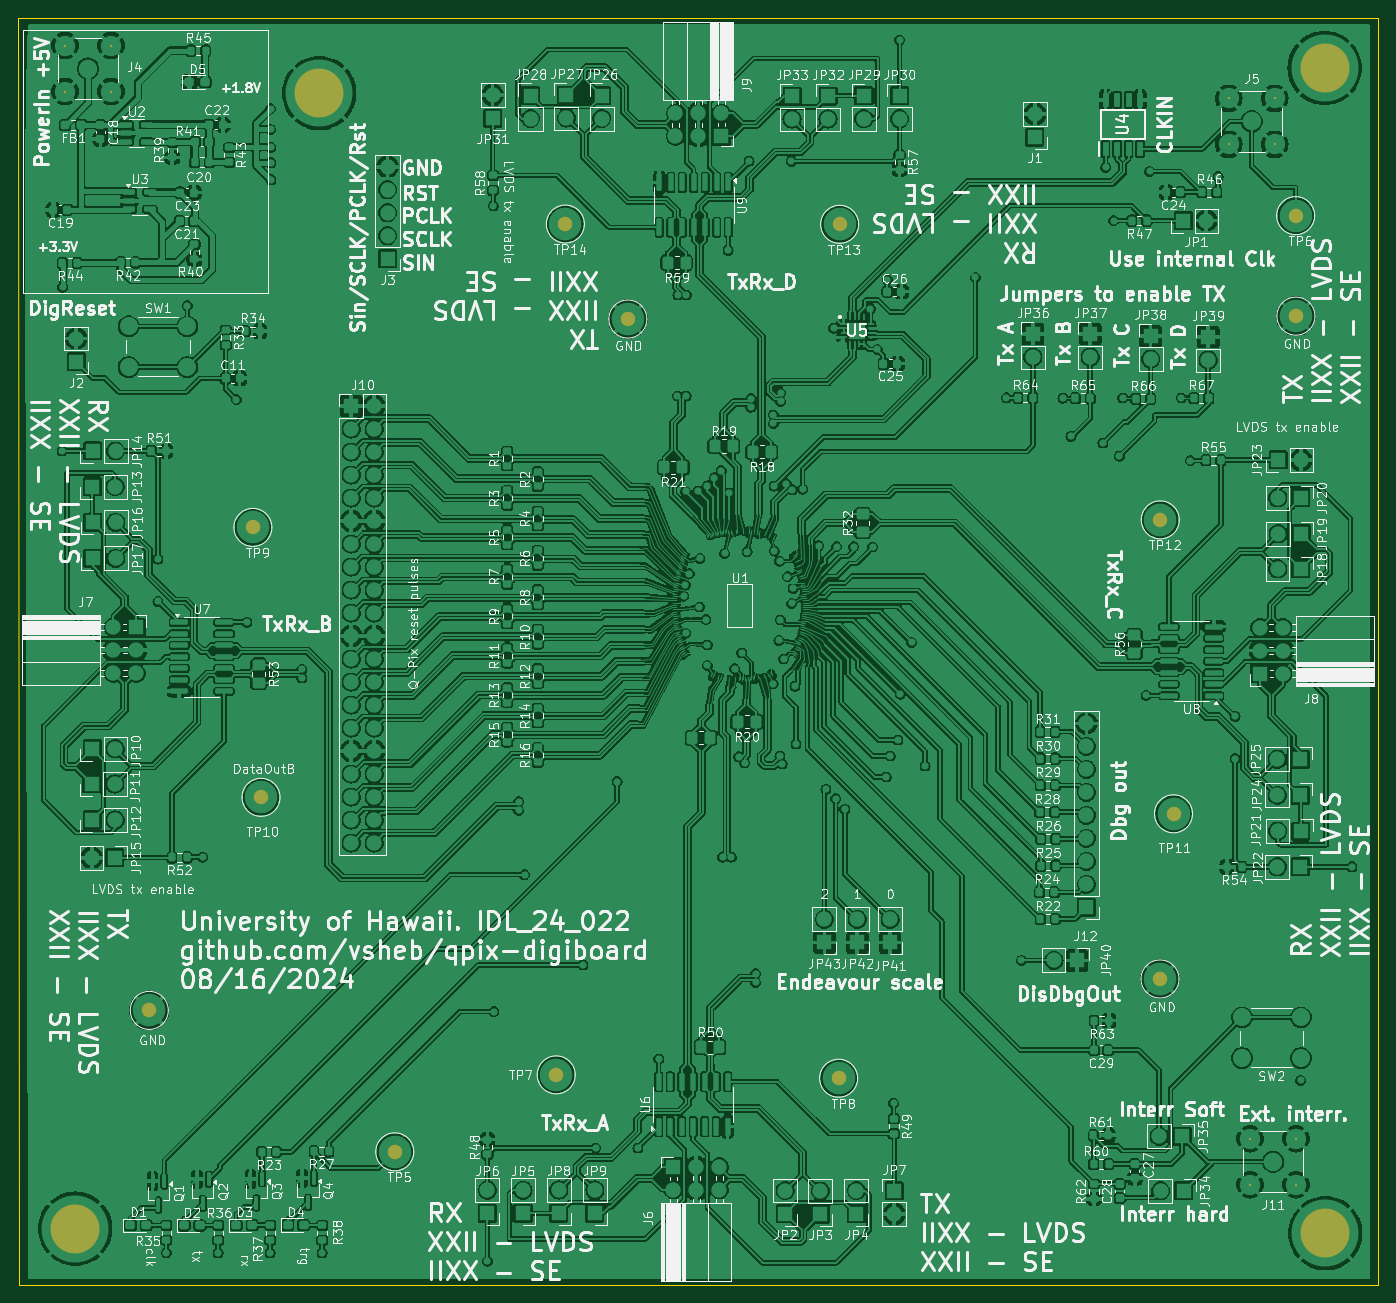
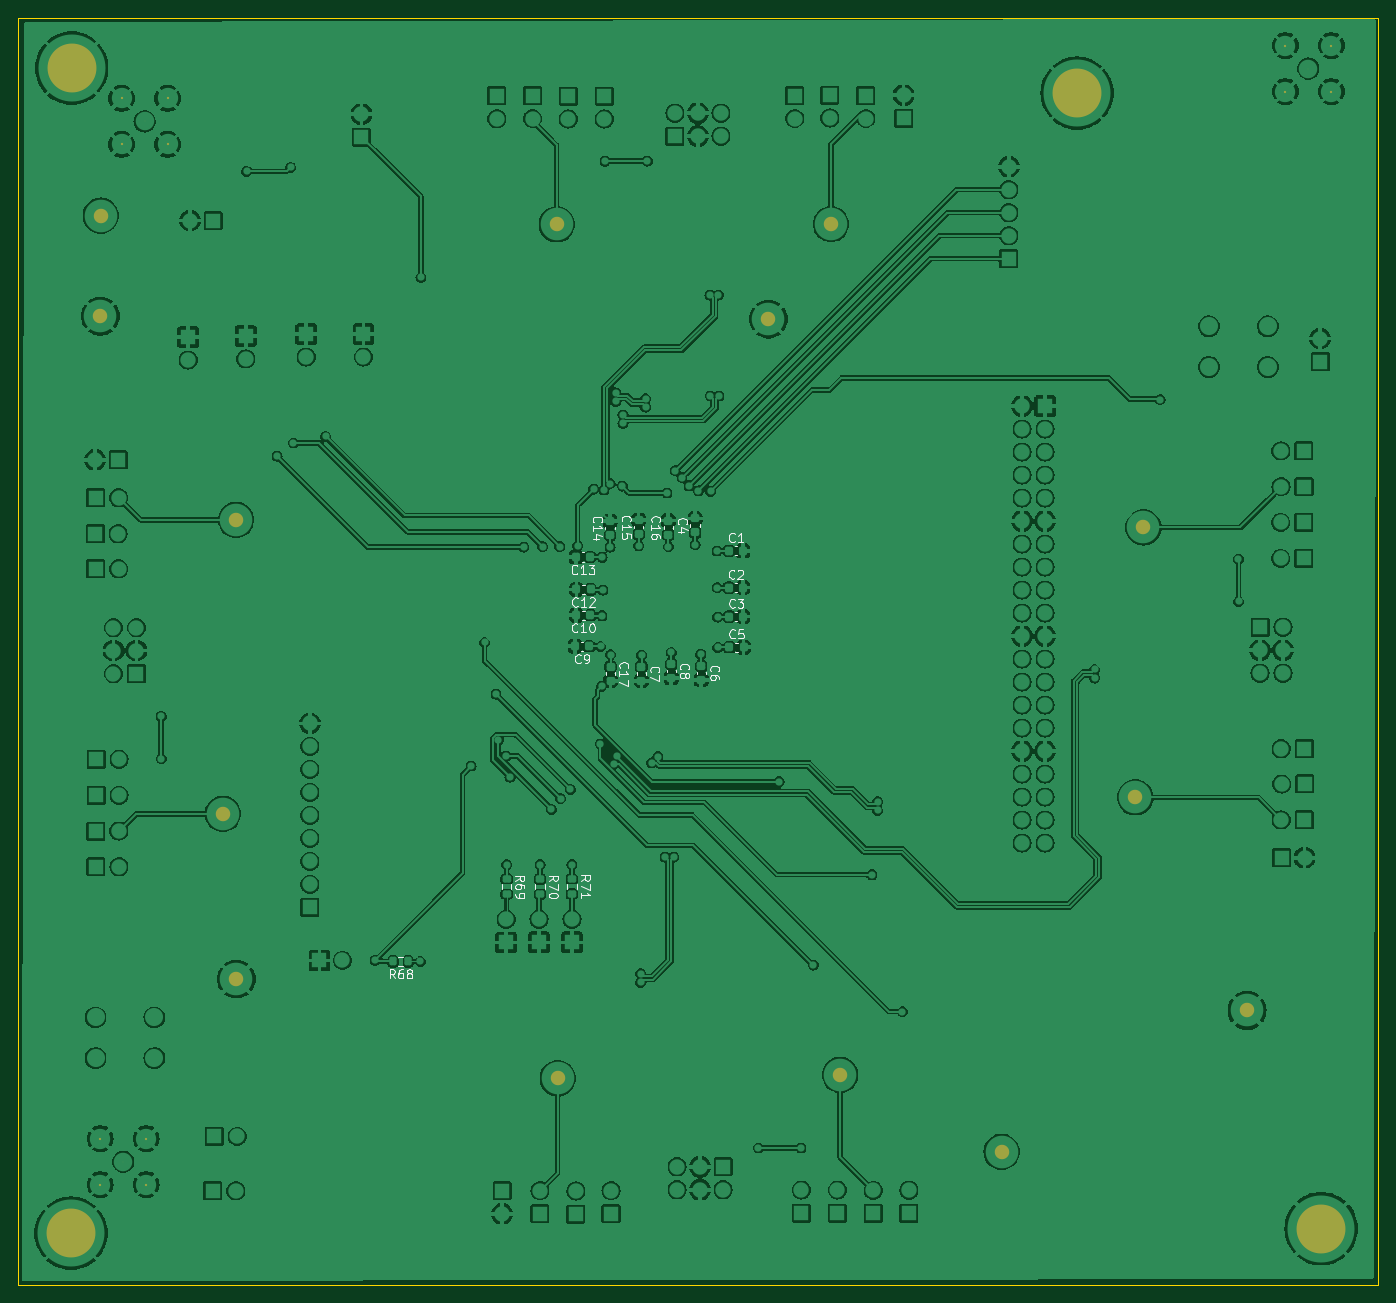
Circuit board: 10 layer files. Board 150.2 x 139.9 mm.
- bottom_copper: qpix-B_Cu.gbr (455153 bytes)
- bottom_mask: qpix-B_Mask.gbr (1828 bytes)
- paste: qpix-B_Paste.gbr (3110 bytes)
- bottom_silk: qpix-B_Silkscreen.gbr (35477 bytes)
- outline: qpix-Edge_Cuts.gbr (721 bytes)
- top_copper: qpix-F_Cu.gbr (1014084 bytes)
- top_mask: qpix-F_Mask.gbr (1828 bytes)
- paste: qpix-F_Paste.gbr (21894 bytes)
- top_silk: qpix-F_Silkscreen.gbr (489038 bytes)
- inner_copper: qpix-GND.gbr (434273 bytes)

=== bottom_copper: qpix-B_Cu.gbr (455153 bytes, source omitted) ===
=== bottom_mask: qpix-B_Mask.gbr ===
%TF.GenerationSoftware,KiCad,Pcbnew,8.0.4-8.0.4-0~ubuntu24.04.1*%
%TF.CreationDate,2024-08-21T06:51:10+07:00*%
%TF.ProjectId,qpix,71706978-2e6b-4696-9361-645f70636258,rev?*%
%TF.SameCoordinates,Original*%
%TF.FileFunction,Soldermask,Bot*%
%TF.FilePolarity,Negative*%
%FSLAX46Y46*%
G04 Gerber Fmt 4.6, Leading zero omitted, Abs format (unit mm)*
G04 Created by KiCad (PCBNEW 8.0.4-8.0.4-0~ubuntu24.04.1) date 2024-08-21 06:51:10*
%MOMM*%
%LPD*%
G01*
G04 APERTURE LIST*
%ADD10C,5.400000*%
%ADD11C,0.050000*%
%ADD12C,0.250000*%
%ADD13C,1.600000*%
G04 APERTURE END LIST*
D10*
%TO.C,H4*%
X68857779Y-150407779D03*
%TD*%
%TO.C,H3*%
X206912221Y-150912221D03*
%TD*%
%TO.C,H2*%
X95810000Y-25005000D03*
%TD*%
%TO.C,H1*%
X206837779Y-22237779D03*
%TD*%
D11*
%TO.C,J11*%
X201150000Y-143020000D03*
D12*
X203690000Y-145560000D03*
X203690000Y-140480000D03*
X198610000Y-145560000D03*
X198610000Y-140480000D03*
%TD*%
D13*
%TO.C,TP14*%
X122990000Y-39470000D03*
%TD*%
%TO.C,TP1*%
X77040000Y-126310000D03*
%TD*%
D11*
%TO.C,J5*%
X198790000Y-28140000D03*
D12*
X196250000Y-25600000D03*
X196250000Y-30680000D03*
X201330000Y-25600000D03*
X201330000Y-30680000D03*
%TD*%
D13*
%TO.C,TP6*%
X203640000Y-38540000D03*
%TD*%
%TO.C,TP7*%
X121980000Y-133430000D03*
%TD*%
%TO.C,TP11*%
X190150000Y-104600000D03*
%TD*%
%TO.C,TP3*%
X129890000Y-49960000D03*
%TD*%
%TO.C,TP2*%
X203670000Y-49640000D03*
%TD*%
%TO.C,TP12*%
X188690000Y-72140000D03*
%TD*%
%TO.C,TP5*%
X104150000Y-141930000D03*
%TD*%
D11*
%TO.C,J4*%
X70270000Y-22300000D03*
D12*
X67730000Y-19760000D03*
X67730000Y-24840000D03*
X72810000Y-19760000D03*
X72810000Y-24840000D03*
%TD*%
D13*
%TO.C,TP9*%
X88480000Y-72970000D03*
%TD*%
%TO.C,TP13*%
X153280000Y-39500000D03*
%TD*%
%TO.C,TP8*%
X153170000Y-133800000D03*
%TD*%
%TO.C,TP4*%
X188660000Y-122840000D03*
%TD*%
%TO.C,TP10*%
X89380000Y-102780000D03*
%TD*%
M02*

=== paste: qpix-B_Paste.gbr (3110 bytes, source withheld) ===
=== bottom_silk: qpix-B_Silkscreen.gbr (35477 bytes, source omitted) ===
=== outline: qpix-Edge_Cuts.gbr ===
%TF.GenerationSoftware,KiCad,Pcbnew,8.0.4-8.0.4-0~ubuntu24.04.1*%
%TF.CreationDate,2024-08-21T06:51:10+07:00*%
%TF.ProjectId,qpix,71706978-2e6b-4696-9361-645f70636258,rev?*%
%TF.SameCoordinates,Original*%
%TF.FileFunction,Profile,NP*%
%FSLAX46Y46*%
G04 Gerber Fmt 4.6, Leading zero omitted, Abs format (unit mm)*
G04 Created by KiCad (PCBNEW 8.0.4-8.0.4-0~ubuntu24.04.1) date 2024-08-21 06:51:10*
%MOMM*%
%LPD*%
G01*
G04 APERTURE LIST*
%TA.AperFunction,Profile*%
%ADD10C,0.100000*%
%TD*%
G04 APERTURE END LIST*
D10*
X212750000Y-16670000D02*
X212720000Y-156620000D01*
X212720000Y-156620000D02*
X62600000Y-156620000D01*
X62560000Y-16670000D02*
X212750000Y-16670000D01*
X62600000Y-156620000D02*
X62560000Y-16670000D01*
M02*

=== top_copper: qpix-F_Cu.gbr (1014084 bytes, source omitted) ===
=== top_mask: qpix-F_Mask.gbr ===
%TF.GenerationSoftware,KiCad,Pcbnew,8.0.4-8.0.4-0~ubuntu24.04.1*%
%TF.CreationDate,2024-08-21T06:51:09+07:00*%
%TF.ProjectId,qpix,71706978-2e6b-4696-9361-645f70636258,rev?*%
%TF.SameCoordinates,Original*%
%TF.FileFunction,Soldermask,Top*%
%TF.FilePolarity,Negative*%
%FSLAX46Y46*%
G04 Gerber Fmt 4.6, Leading zero omitted, Abs format (unit mm)*
G04 Created by KiCad (PCBNEW 8.0.4-8.0.4-0~ubuntu24.04.1) date 2024-08-21 06:51:09*
%MOMM*%
%LPD*%
G01*
G04 APERTURE LIST*
%ADD10C,5.400000*%
%ADD11C,0.050000*%
%ADD12C,0.250000*%
%ADD13C,1.600000*%
G04 APERTURE END LIST*
D10*
%TO.C,H4*%
X68857779Y-150407779D03*
%TD*%
%TO.C,H3*%
X206912221Y-150912221D03*
%TD*%
%TO.C,H2*%
X95810000Y-25005000D03*
%TD*%
%TO.C,H1*%
X206837779Y-22237779D03*
%TD*%
D11*
%TO.C,J11*%
X201150000Y-143020000D03*
D12*
X203690000Y-145560000D03*
X203690000Y-140480000D03*
X198610000Y-145560000D03*
X198610000Y-140480000D03*
%TD*%
D13*
%TO.C,TP14*%
X122990000Y-39470000D03*
%TD*%
%TO.C,TP1*%
X77040000Y-126310000D03*
%TD*%
D11*
%TO.C,J5*%
X198790000Y-28140000D03*
D12*
X196250000Y-25600000D03*
X196250000Y-30680000D03*
X201330000Y-25600000D03*
X201330000Y-30680000D03*
%TD*%
D13*
%TO.C,TP6*%
X203640000Y-38540000D03*
%TD*%
%TO.C,TP7*%
X121980000Y-133430000D03*
%TD*%
%TO.C,TP11*%
X190150000Y-104600000D03*
%TD*%
%TO.C,TP3*%
X129890000Y-49960000D03*
%TD*%
%TO.C,TP2*%
X203670000Y-49640000D03*
%TD*%
%TO.C,TP12*%
X188690000Y-72140000D03*
%TD*%
%TO.C,TP5*%
X104150000Y-141930000D03*
%TD*%
D11*
%TO.C,J4*%
X70270000Y-22300000D03*
D12*
X67730000Y-19760000D03*
X67730000Y-24840000D03*
X72810000Y-19760000D03*
X72810000Y-24840000D03*
%TD*%
D13*
%TO.C,TP9*%
X88480000Y-72970000D03*
%TD*%
%TO.C,TP13*%
X153280000Y-39500000D03*
%TD*%
%TO.C,TP8*%
X153170000Y-133800000D03*
%TD*%
%TO.C,TP4*%
X188660000Y-122840000D03*
%TD*%
%TO.C,TP10*%
X89380000Y-102780000D03*
%TD*%
M02*

=== paste: qpix-F_Paste.gbr (21894 bytes, source omitted) ===
=== top_silk: qpix-F_Silkscreen.gbr (489038 bytes, source omitted) ===
=== inner_copper: qpix-GND.gbr (434273 bytes, source omitted) ===
